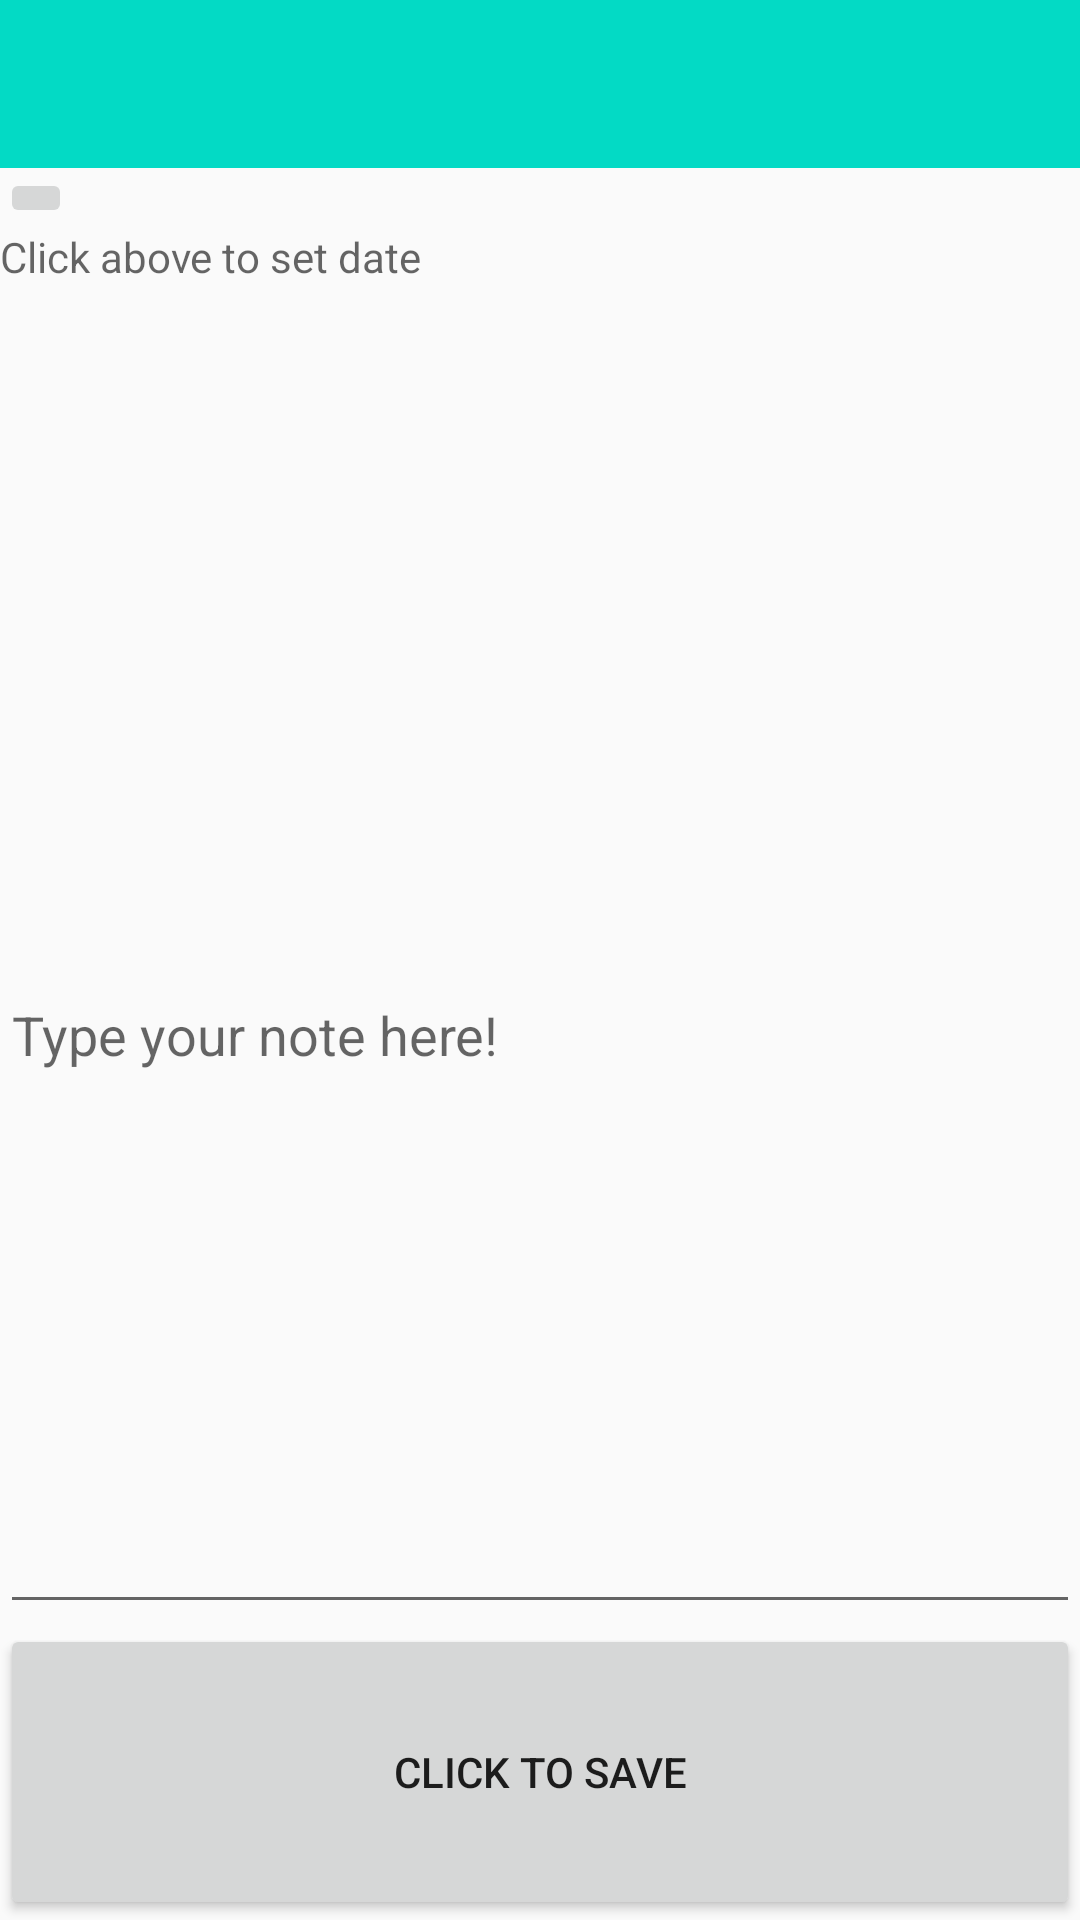

Here is an Android app screen rendered from its layout file. Give the layout XML and the strings, colors and styles it references.
<!-- AndroidManifest.xml: application theme AppTheme -->
<!-- res/layout/activity_add_note.xml -->
<?xml version="1.0" encoding="utf-8"?>
<LinearLayout xmlns:android="http://schemas.android.com/apk/res/android"

    xmlns:tools="http://schemas.android.com/tools"
    android:layout_width="match_parent"
    android:layout_height="match_parent"
    android:orientation="vertical"
    tools:context=".AddNote"
    android:showDividers="beginning">

    <include
        layout="@layout/toolbar_main"
        android:id="@+id/my_toolbar"/>
    
    <ImageButton
        android:layout_width="wrap_content"
        android:layout_height="wrap_content"
        android:id="@+id/calendar_icon"
        android:src="@drawable/baseline_calendar_today_black_18dp"
        android:layout_gravity="left"
        />




    <TextView
        android:id="@+id/date"
        android:layout_width="match_parent"
        android:layout_height="wrap_content"
        android:hint="@string/hint"
        android:layout_weight="1"
        android:imeOptions="actionNext"
        />



    <EditText
        android:id="@+id/note_box"
        android:layout_width="match_parent"
        android:layout_height="wrap_content"
        android:hint="@string/hint_textbox"
        android:layout_weight="7"
        android:imeOptions="actionNext"
        />



    <Button
        android:id="@+id/save"
        android:layout_width="match_parent"
        android:layout_height="wrap_content"
        android:text="@string/button_name"
        android:layout_weight="1"/>



</LinearLayout>
<!-- res/layout/toolbar_main.xml (included above) -->
<?xml version="1.0" encoding="utf-8"?>
<androidx.appcompat.widget.Toolbar android:id="@+id/my_toolbar"
    android:layout_width="match_parent"
    android:layout_height="?attr/actionBarSize"
    android:background="@color/colorAccent"
    android:theme="@style/ThemeOverlay.AppCompat.DayNight.ActionBar"

    xmlns:android="http://schemas.android.com/apk/res/android" />
<!-- resources referenced by this layout -->
<resources>
  <string name="button_name">Click to Save</string>
  <string name="hint">Click above to set date</string>
  <string name="hint_textbox">Type your note here!</string>
  <style name="AppTheme" parent="Theme.AppCompat.Light.NoActionBar">
          
          <item name="colorPrimary">@color/colorPrimary</item>
          <item name="colorPrimaryDark">@color/colorPrimaryDark</item>
          <item name="colorAccent">@color/colorAccent</item>
      </style>
  <!-- not gathered from this repository: default colours our renderer supplied (Android Studio template values) -->
  <color name="colorPrimary">#FF6200EE</color>
  <color name="colorPrimaryDark">#FF3700B3</color>
  <color name="colorAccent">#FF03DAC5</color>
</resources>
